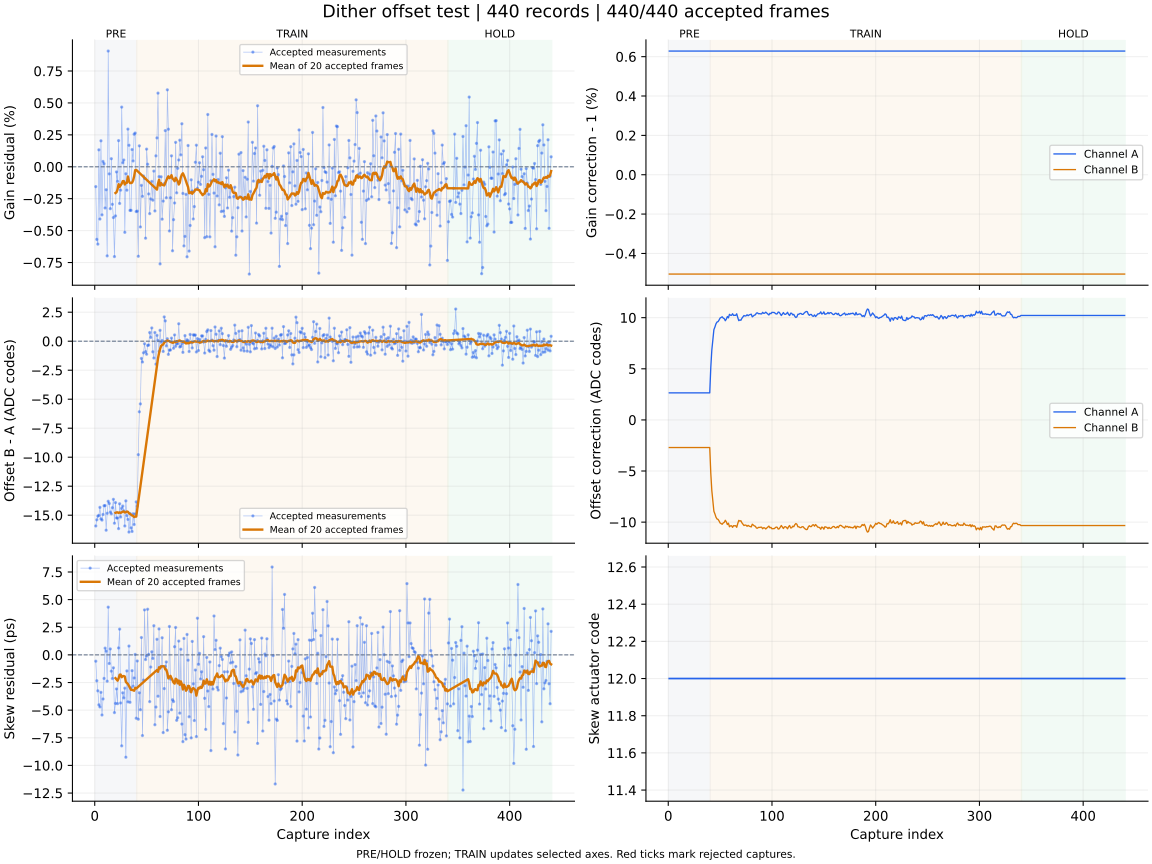

The data file committed next to this chart (first rows):
capture, iteration, status, gain_error_ppm, offset_error_codes, skew_error_ps, gain_corr_a, gain_corr_b, offset_a_codes, offset_b_codes, actuator_code, skew_action, skew_step_codes, batch_used, batch_frames, batch_skew_ps, clipped_samples, n0, rotation, alignment_margin, phase, attempt
1, 700, ok, -1554, -15.93, -0.57, 1.006, 0.995, 2.643, -2.705, 12, none, 0, 0, 0, , 0, -1, 0, 1091, pre, 0
2, 701, ok, -5687, -15.4, -2.34, 1.006, 0.995, 2.643, -2.705, 12, none, 0, 0, 0, , 0, -1, 0, 996.4, pre, 1
3, 702, ok, -6059, -15.09, -3.25, 1.006, 0.995, 2.643, -2.705, 12, none, 0, 0, 0, , 0, -1, 0, 1102, pre, 2
4, 703, ok, 1328, -15.02, -4.52, 1.006, 0.995, 2.643, -2.705, 12, none, 0, 0, 0, , 0, -1, 0, 1008, pre, 3
5, 704, ok, -4095, -14.32, -4.71, 1.006, 0.995, 2.643, -2.705, 12, none, 0, 0, 0, , 0, -1, 0, 1086, pre, 4
6, 705, ok, 2035, -15.31, -3.39, 1.006, 0.995, 2.643, -2.705, 12, none, 0, 0, 0, , 0, -1, 0, 1157, pre, 5
7, 706, ok, -3766, -15.42, -5.44, 1.006, 0.995, 2.643, -2.705, 12, none, 0, 0, 0, , 0, -1, 0, 1156, pre, 6
8, 707, ok, 416.0, -14.94, -3.99, 1.006, 0.995, 2.643, -2.705, 12, none, 0, 0, 0, , 0, -1, 0, 1024, pre, 7
9, 708, ok, 243.0, -14.19, -2.13, 1.006, 0.995, 2.643, -2.705, 12, none, 0, 0, 0, , 0, -1, 0, 1134, pre, 8
10, 709, ok, -3228, -14.17, 0.61, 1.006, 0.995, 2.643, -2.705, 12, none, 0, 0, 0, , 0, -1, 0, 1068, pre, 9
11, 710, ok, -1799, -16.3, 0.34, 1.006, 0.995, 2.643, -2.705, 12, none, 0, 0, 0, , 0, -1, 0, 1161, pre, 10
12, 711, ok, -6979, -14.84, -2.38, 1.006, 0.995, 2.643, -2.705, 12, none, 0, 0, 0, , 0, -1, 0, 1210, pre, 11
13, 712, ok, 9065, -13.8, 4.32, 1.006, 0.995, 2.643, -2.705, 12, none, 0, 0, 0, , 0, -1, 0, 1057, pre, 12
14, 713, ok, -556.0, -13.99, -0.78, 1.006, 0.995, 2.643, -2.705, 12, none, 0, 0, 0, , 0, -1, 0, 1025, pre, 13
15, 714, ok, -3281, -14.74, 0.54, 1.006, 0.995, 2.643, -2.705, 12, none, 0, 0, 0, , 0, -1, 0, 1132, pre, 14
16, 715, ok, 632.0, -14.88, -1.47, 1.006, 0.995, 2.643, -2.705, 12, none, 0, 0, 0, , 0, -1, 0, 957.9, pre, 15
17, 716, ok, -2941, -14.36, -2.14, 1.006, 0.995, 2.643, -2.705, 12, none, 0, 0, 0, , 0, -1, 0, 1036, pre, 16
18, 717, ok, -3978, -13.63, -1.17, 1.006, 0.995, 2.643, -2.705, 12, none, 0, 0, 0, , 0, -1, 0, 1100, pre, 17
19, 718, ok, -7034, -15.69, -5.22, 1.006, 0.995, 2.643, -2.705, 12, none, 0, 0, 0, , 0, -1, 0, 1136, pre, 18
20, 719, ok, -3848, -13.91, -4.39, 1.006, 0.995, 2.643, -2.705, 12, measure-only, 0, 20, 20, -2.1, 0, -1, 0, 984.1, pre, 19
21, 720, ok, -404.0, -15.24, -3.08, 1.006, 0.995, 2.643, -2.705, 12, none, 0, 0, 0, , 0, -1, 0, 975.9, pre, 20
22, 721, ok, -1142, -15.24, -4.41, 1.006, 0.995, 2.643, -2.705, 12, none, 0, 0, 0, , 0, -1, 0, 1073, pre, 21
23, 722, ok, 2049, -16.16, 0.63, 1.006, 0.995, 2.643, -2.705, 12, none, 0, 0, 0, , 0, -1, 0, 974.7, pre, 22
24, 723, ok, -2872, -14.02, 2.33, 1.006, 0.995, 2.643, -2.705, 12, none, 0, 0, 0, , 0, -1, 0, 1026, pre, 23
25, 724, ok, -1829, -15.15, -4.35, 1.006, 0.995, 2.643, -2.705, 12, none, 0, 0, 0, , 0, -1, 0, 1167, pre, 24
26, 725, ok, 4673, -14.41, -8.23, 1.006, 0.995, 2.643, -2.705, 12, none, 0, 0, 0, , 0, -1, 0, 1065, pre, 25
27, 726, ok, 315.0, -14.21, -3.43, 1.006, 0.995, 2.643, -2.705, 12, none, 0, 0, 0, , 0, -1, 0, 1065, pre, 26
28, 727, ok, 530.0, -14.63, -3.89, 1.006, 0.995, 2.643, -2.705, 12, none, 0, 0, 0, , 0, -1, 0, 1071, pre, 27
29, 728, ok, -5134, -15.93, -3.01, 1.006, 0.995, 2.643, -2.705, 12, none, 0, 0, 0, , 0, -1, 0, 997.1, pre, 28
30, 729, ok, -546.0, -13.77, -9.26, 1.006, 0.995, 2.643, -2.705, 12, none, 0, 0, 0, , 0, -1, 0, 1012, pre, 29
31, 730, ok, -1835, -15.04, -1.45, 1.006, 0.995, 2.643, -2.705, 12, none, 0, 0, 0, , 0, -1, 0, 1148, pre, 30
32, 731, ok, 2951, -15.36, -4.25, 1.006, 0.995, 2.643, -2.705, 12, none, 0, 0, 0, , 0, -1, 0, 986.8, pre, 31
33, 732, ok, 1683, -16.45, 0.8, 1.006, 0.995, 2.643, -2.705, 12, none, 0, 0, 0, , 0, -1, 0, 1044, pre, 32
34, 733, ok, -3419, -14.86, -4.29, 1.006, 0.995, 2.643, -2.705, 12, none, 0, 0, 0, , 0, -1, 0, 886.8, pre, 33
35, 734, ok, -3415, -16.09, -3.0, 1.006, 0.995, 2.643, -2.705, 12, none, 0, 0, 0, , 0, -1, 0, 1145, pre, 34
36, 735, ok, 1350, -16.4, -1.43, 1.006, 0.995, 2.643, -2.705, 12, none, 0, 0, 0, , 0, -1, 0, 1059, pre, 35
37, 736, ok, 455.0, -14.88, -2.83, 1.006, 0.995, 2.643, -2.705, 12, none, 0, 0, 0, , 0, -1, 0, 1057, pre, 36
38, 737, ok, 2552, -15.8, -2.09, 1.006, 0.995, 2.643, -2.705, 12, none, 0, 0, 0, , 0, -1, 0, 1017, pre, 37
39, 738, ok, 2642, -14.89, 0.04, 1.006, 0.995, 2.643, -2.705, 12, none, 0, 0, 0, , 0, -1, 0, 1172, pre, 38
40, 739, ok, -3509, -13.85, -5.73, 1.006, 0.995, 2.643, -2.705, 12, measure-only, 0, 20, 20, -3.05, 0, -1, 0, 1057, pre, 39
41, 740, ok, -3474, -14.22, -0.55, 1.006, 0.995, 5.121, -5.203, 12, none, 0, 0, 0, , 0, -1, 0, 1146, train, 0
42, 741, ok, -7009, -9.782, -5.82, 1.006, 0.995, 6.828, -6.917, 12, none, 0, 0, 0, , 0, -1, 0, 1080, train, 1
43, 742, ok, 1640, -6.085, -3.43, 1.006, 0.995, 7.885, -7.988, 12, none, 0, 0, 0, , 0, -1, 0, 1100, train, 2
44, 743, ok, -4714, -5.405, -4.96, 1.006, 0.995, 8.827, -8.937, 12, none, 0, 0, 0, , 0, -1, 0, 1004, train, 3
45, 744, ok, -1457, -1.487, 1.57, 1.006, 0.995, 9.086, -9.198, 12, none, 0, 0, 0, , 0, -1, 0, 1160, train, 4
46, 745, ok, -2317, -1.795, -7.3, 1.006, 0.995, 9.399, -9.513, 12, none, 0, 0, 0, , 0, -1, 0, 1112, train, 5
47, 746, ok, -724.0, -1.003, -2.28, 1.006, 0.995, 9.573, -9.69, 12, none, 0, 0, 0, , 0, -1, 0, 1101, train, 6
48, 747, ok, -908.0, -0.222, 4.07, 1.006, 0.995, 9.612, -9.729, 12, none, 0, 0, 0, , 0, -1, 0, 1049, train, 7
49, 748, ok, -5594, -0.9, -0.42, 1.006, 0.995, 9.769, -9.887, 12, none, 0, 0, 0, , 0, -1, 0, 1047, train, 8
50, 749, ok, 1383, -1.123, -0.1, 1.006, 0.995, 9.964, -10.08, 12, none, 0, 0, 0, , 0, -1, 0, 1012, train, 9
51, 750, ok, 200.0, -0.366, 4.13, 1.006, 0.995, 10.03, -10.15, 12, none, 0, 0, 0, , 0, -1, 0, 1086, train, 10
52, 751, ok, -2127, -0.334, 0.05, 1.006, 0.995, 10.09, -10.21, 12, none, 0, 0, 0, , 0, -1, 0, 1261, train, 11
53, 752, ok, -3670, 0.746, -4.23, 1.006, 0.995, 9.956, -10.08, 12, none, 0, 0, 0, , 0, -1, 0, 985.5, train, 12
54, 753, ok, -2520, 0.324, -1.1, 1.006, 0.995, 9.899, -10.02, 12, none, 0, 0, 0, , 0, -1, 0, 1108, train, 13
55, 754, ok, -1148, 1.141, 0.28, 1.006, 0.995, 9.701, -9.819, 12, none, 0, 0, 0, , 0, -1, 0, 1204, train, 14
56, 755, ok, -2617, -0.913, -0.32, 1.006, 0.995, 9.86, -9.979, 12, none, 0, 0, 0, , 0, -1, 0, 1112, train, 15
57, 756, ok, -337.0, -1.449, 2.64, 1.006, 0.995, 10.11, -10.23, 12, none, 0, 0, 0, , 0, -1, 0, 1113, train, 16
58, 757, ok, -3459, 0.749, -6.32, 1.006, 0.995, 9.981, -10.1, 12, none, 0, 0, 0, , 0, -1, 0, 1118, train, 17
59, 758, ok, 856.0, -1.981, -4.72, 1.006, 0.995, 10.33, -10.45, 12, none, 0, 0, 0, , 0, -1, 0, 1063, train, 18
60, 759, ok, 2262, 0.505, 1.41, 1.006, 0.995, 10.24, -10.36, 12, measure-only, 0, 20, 20, -1.37, 0, -1, 0, 1169, train, 19
... 380 more rows
